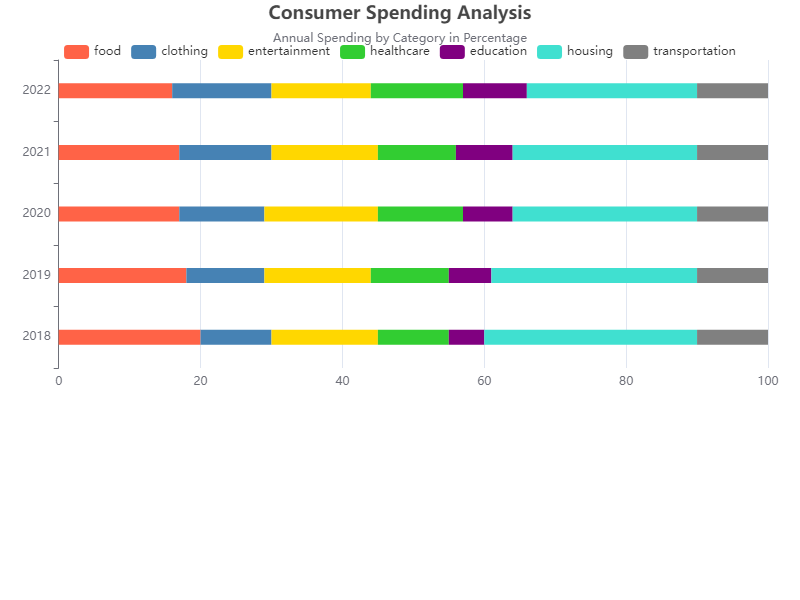

The table this chart was drawn from, first rows:
category, food, clothing, entertainment, healthcare, education, housing, transportation
2018, 20, 10, 15, 10, 5, 30, 10
2019, 18, 11, 15, 11, 6, 29, 10
2020, 17, 12, 16, 12, 7, 26, 10
2021, 17, 13, 15, 11, 8, 26, 10
2022, 16, 14, 14, 13, 9, 24, 10
